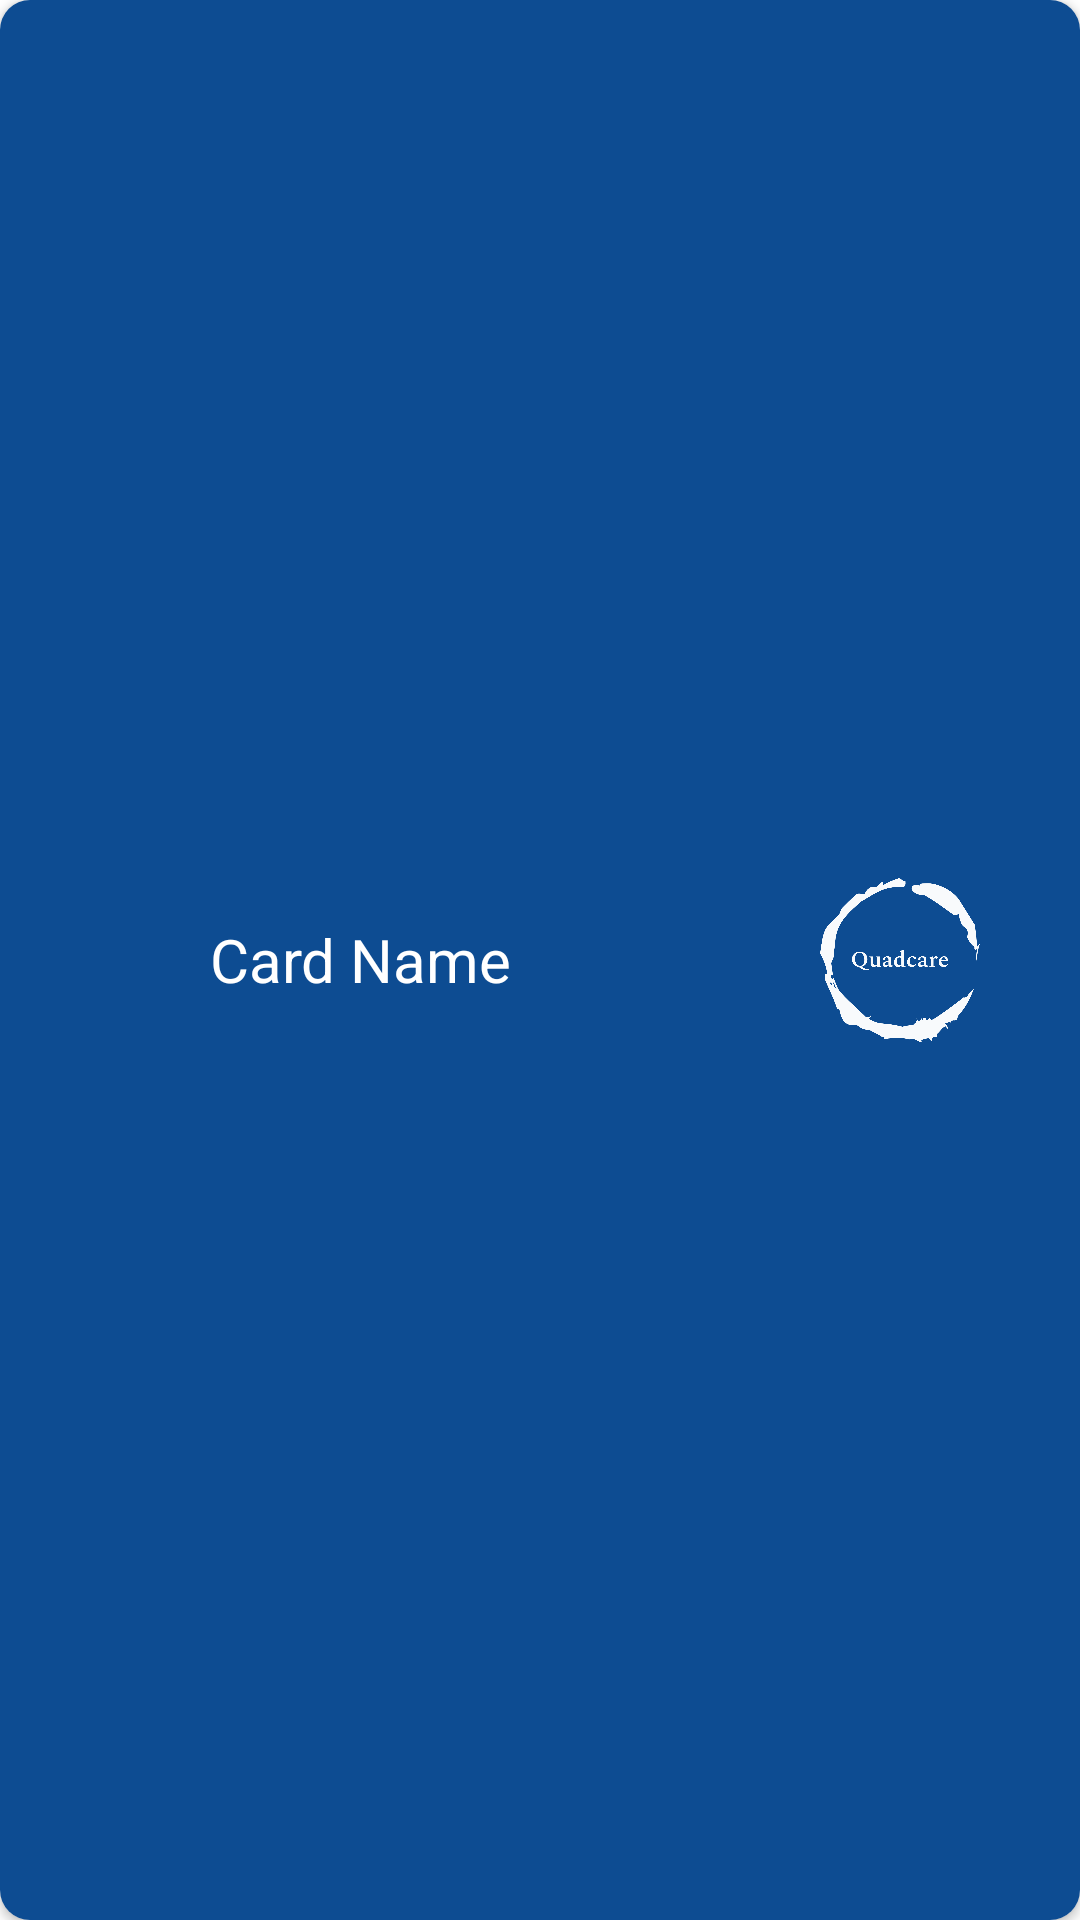

This screen was rendered from an Android layout file. Write that file and the resources it references.
<!-- AndroidManifest.xml: application theme Theme.Quadcare -->
<!-- res/layout/fragment_home_card.xml -->
<?xml version="1.0" encoding="utf-8"?>
<androidx.constraintlayout.widget.ConstraintLayout xmlns:android="http://schemas.android.com/apk/res/android"
    xmlns:tools="http://schemas.android.com/tools"
    android:layout_width="match_parent"
    android:layout_height="match_parent"
    xmlns:app="http://schemas.android.com/apk/res-auto"
    tools:context=".Fragments.HomeCardFragment">

    <androidx.cardview.widget.CardView
        android:id="@+id/card"
        android:layout_width="match_parent"
        app:cardCornerRadius="@dimen/cardRadius"
        android:layout_height="match_parent">

        <LinearLayout
            android:layout_width="match_parent"
            android:layout_height="match_parent"
            android:orientation="horizontal"
            android:background="@color/primaryColor">

            <TextView
                android:id="@+id/cardText"
                android:layout_width="0dp"
                android:layout_weight="4"
                android:gravity="center_horizontal"
                android:textSize="@dimen/cardTextSize"
                android:textColor="@color/white"
                android:layout_gravity="center"
                android:layout_height="wrap_content"
                android:text="Card Name"/>

            <ImageView
                android:id="@+id/cardImg"
                android:layout_width="@dimen/cardImgWidth"
                android:layout_height="@dimen/cardImgHeight"
                android:layout_weight="1"
                android:layout_gravity="center"
                android:src="@drawable/quadcare"/>

        </LinearLayout>


    </androidx.cardview.widget.CardView>
</androidx.constraintlayout.widget.ConstraintLayout>
<!-- resources referenced by this layout -->
<resources>
  <color name="primaryColor">#0D4C92</color>
  <color name="white">#FFFFFFFF</color>
  <dimen name="cardImgHeight">60dp</dimen>
  <dimen name="cardImgWidth">60dp</dimen>
  <dimen name="cardRadius">10dp</dimen>
  <dimen name="cardTextSize">20dp</dimen>
  <!-- drawable quadcare: png bitmap (drawable, 51548 bytes) -->
  <style name="Theme.Quadcare" parent="Theme.MaterialComponents.DayNight.NoActionBar">
          
          <item name="colorPrimary">@color/primaryColor</item>
          <item name="colorPrimaryVariant">@color/purple_700</item>
          <item name="colorOnPrimary">@color/white</item>
          
          <item name="colorSecondary">@color/teal_200</item>
          <item name="colorSecondaryVariant">@color/teal_700</item>
          <item name="colorOnSecondary">@color/black</item>
          
          <item name="android:statusBarColor">?attr/colorPrimaryVariant</item>
          
      </style>
  <color name="purple_700">#FF3700B3</color>
  <color name="teal_200">#FF03DAC5</color>
  <color name="teal_700">#FF018786</color>
  <color name="black">#FF000000</color>
</resources>
